5-way image classification set "Final_dataset" from GitHub (AwsSmadii/visual_money_counter); label vocabulary: fifty Jordanian dinar, five Jordanian dinar, one Jordanian dinar, ten Jordanian dinar, twenty Jordanian dinar.

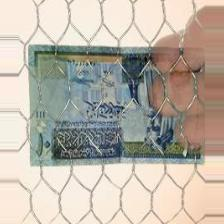
Label: ten Jordanian dinar

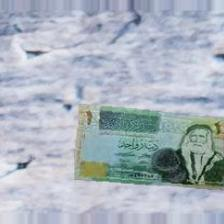
Label: one Jordanian dinar

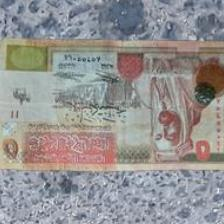
Label: five Jordanian dinar

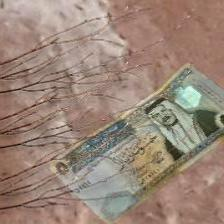
Label: fifty Jordanian dinar

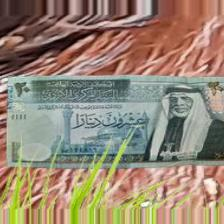
Label: twenty Jordanian dinar

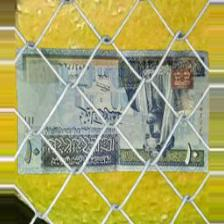
Label: ten Jordanian dinar
